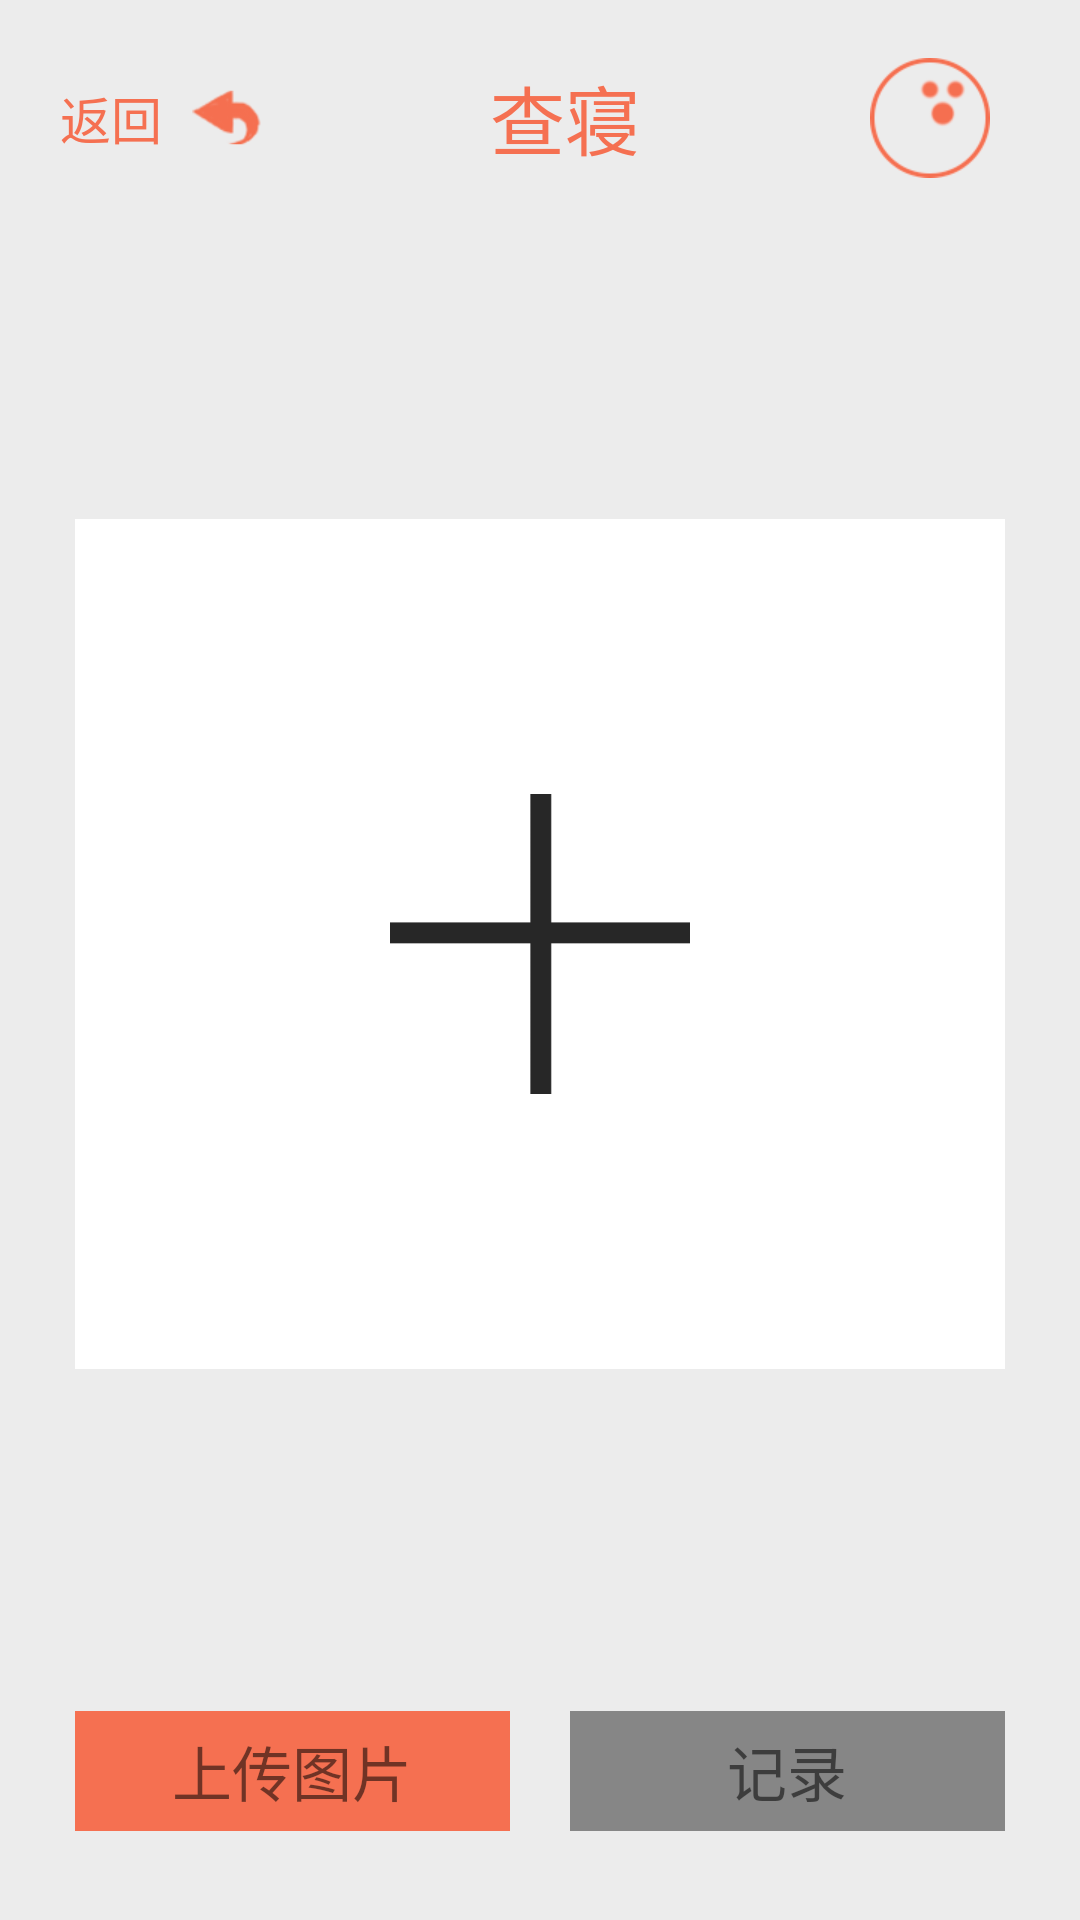

The Android layout XML behind this screen, and the referenced resources:
<!-- AndroidManifest.xml: application theme AppTheme -->
<!-- res/layout/activity_knowing.xml -->
<?xml version="1.0" encoding="utf-8"?>
<LinearLayout xmlns:android="http://schemas.android.com/apk/res/android"
    xmlns:app="http://schemas.android.com/apk/res-auto"
    xmlns:tools="http://schemas.android.com/tools"
    android:layout_width="match_parent"
    android:layout_height="match_parent"
    android:orientation="vertical"
    tools:context=".fragment.homePage.KnowingActivity"
    android:background="#ececec">

    <LinearLayout
        android:layout_width="match_parent"
        android:layout_height="0dp"
        android:layout_weight="1"
        android:background="#ececec">
        <LinearLayout
            android:id="@+id/ll_return"
            android:layout_width="wrap_content"
            android:layout_height="match_parent"
            android:gravity="center">
            <TextView
                android:layout_width="20dp"
                android:layout_height="wrap_content" />
            <TextView
                android:layout_width="wrap_content"
                android:layout_height="wrap_content"
                android:text="返回"
                android:textSize="17sp"
                android:textColor="#f57051"/>
            <TextView
                android:layout_width="10dp"
                android:layout_height="wrap_content" />
            <ImageView
                android:layout_width="23dp"
                android:layout_height="wrap_content"
                android:src="@drawable/returno"/>
        </LinearLayout>
        <TextView
            android:layout_width="0dp"
            android:layout_height="wrap_content"
            android:layout_weight="1"/>
        <TextView
            android:textSize="25sp"
            android:layout_gravity="center"
            android:layout_width="wrap_content"
            android:layout_height="wrap_content"
            android:text="查寝"
            android:textColor="#f57051"/>
        <TextView
            android:layout_width="0dp"
            android:layout_height="wrap_content"
            android:layout_weight="1"/>
        <ImageView
            android:layout_width="40dp"
            android:layout_height="wrap_content"
            android:src="@drawable/headportraito"/>
        <TextView
            android:layout_width="30dp"
            android:layout_height="wrap_content" />
    </LinearLayout>
    <LinearLayout
        android:layout_width="match_parent"
        android:layout_height="0dp"
        android:layout_weight="6"
        android:background="#ececec">

        <TextView
            android:layout_width="25dp"
            android:layout_height="wrap_content" />
        <LinearLayout
            android:layout_width="match_parent"
            android:layout_height="match_parent"
            android:layout_weight="1"
            android:orientation="vertical">
            <TextView
                android:layout_width="wrap_content"
                android:layout_height="0dp"
                android:layout_weight="1"/>
            <RelativeLayout
                android:id="@+id/rl_addPhotograph"
                android:background="#ffffff"
                android:layout_width="match_parent"
                android:layout_height="0dp"
                android:layout_weight="3"
                android:gravity="center">

                <ImageView
                    android:layout_width="100sp"
                    android:layout_height="100dp"
                    android:layout_centerInParent="true"
                    android:src="@drawable/add" />
                <ImageView
                    android:id="@+id/iv_pictur"
                    android:layout_width="match_parent"
                    android:layout_height="match_parent" />
            </RelativeLayout>
            <TextView
                android:layout_width="wrap_content"
                android:layout_height="0dp"
                android:layout_weight="1"/>
        </LinearLayout>
        <TextView
            android:layout_width="25dp"
            android:layout_height="wrap_content" />
    </LinearLayout>
    <LinearLayout
        android:background="#ececec"
        android:layout_width="match_parent"
        android:layout_height="0dp"
        android:layout_weight="1"
        android:gravity="center">
        <TextView
            android:layout_width="25dp"
            android:layout_height="wrap_content" />
        <LinearLayout
            android:id="@+id/ll_upload_image"
            android:layout_width="0dp"
            android:layout_height="40dp"
            android:background="#f57051"
            android:layout_weight="1"
            android:gravity="center">
            <TextView
                android:layout_width="wrap_content"
                android:layout_height="wrap_content"
                android:text="上传图片"
                android:textSize="20sp"/>
        </LinearLayout>

        <TextView
            android:layout_width="20dp"
            android:layout_height="wrap_content" />
        <LinearLayout
            android:layout_width="0dp"
            android:layout_height="40dp"
            android:background="#868686"
            android:layout_weight="1"
            android:gravity="center">
            <TextView
                android:textSize="20sp"
                android:layout_width="wrap_content"
                android:layout_height="wrap_content"
                android:text="记录"/>
        </LinearLayout>
        <TextView
            android:layout_width="25dp"
            android:layout_height="wrap_content" />
    </LinearLayout>
    <TextView
        android:layout_width="wrap_content"
        android:layout_height="10dp" />
</LinearLayout>
<!-- resources referenced by this layout -->
<resources>
  <!-- drawable add: png bitmap (drawable, 3223 bytes) -->
  <!-- drawable headportraito: png bitmap (drawable, 6693 bytes) -->
  <!-- drawable returno: png bitmap (drawable, 4252 bytes) -->
  <style name="AppTheme" parent="Theme.AppCompat.Light.DarkActionBar">
          
          <item name="colorPrimary">@color/colorPrimary</item>
          <item name="colorPrimaryDark">@color/colorPrimaryDark</item>
          <item name="colorAccent">@color/colorAccent</item>
      </style>
  <!-- not gathered from this repository: default colours our renderer supplied (Android Studio template values) -->
  <color name="colorPrimary">#FF6200EE</color>
  <color name="colorPrimaryDark">#FF3700B3</color>
  <color name="colorAccent">#FF03DAC5</color>
</resources>
